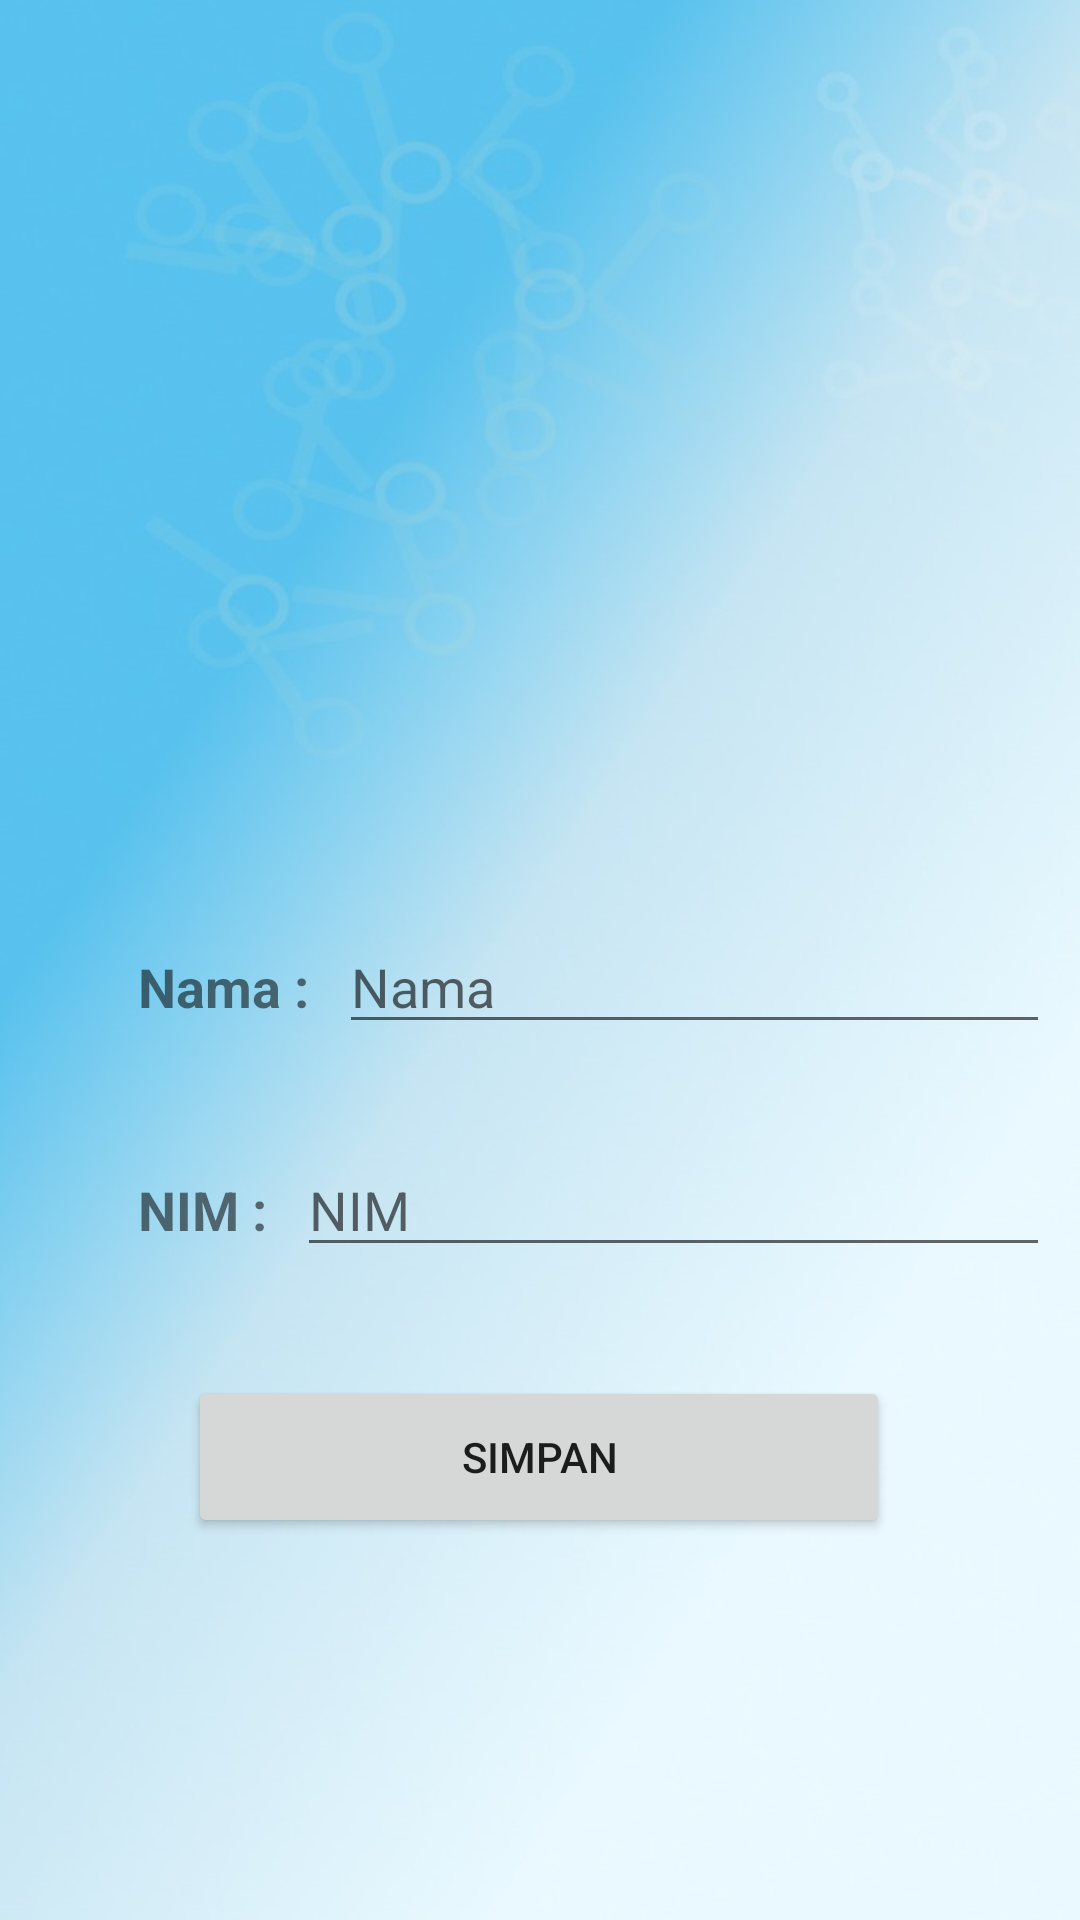

Here is an Android app screen rendered from its layout file. Give the layout XML and the strings, colors and styles it references.
<!-- AndroidManifest.xml: application theme Theme.Salsalia -->
<!-- res/layout/activity_profile.xml -->
<?xml version="1.0" encoding="utf-8"?>
<androidx.constraintlayout.widget.ConstraintLayout xmlns:android="http://schemas.android.com/apk/res/android"
    xmlns:app="http://schemas.android.com/apk/res-auto"
    xmlns:tools="http://schemas.android.com/tools"
    android:layout_width="match_parent"
    android:layout_height="match_parent"
    android:background="@drawable/background"
    tools:context=".activity_profile">

    
    
    
    
    
    
    <ImageView
        android:id="@+id/imageView"
        android:layout_width="422dp"
        android:layout_height="225dp"
        android:src="@drawable/potoku"
        app:layout_constraintBottom_toBottomOf="parent"
        app:layout_constraintEnd_toEndOf="parent"
        app:layout_constraintStart_toStartOf="parent"
        app:layout_constraintTop_toTopOf="parent"
        app:layout_constraintVertical_bias="0.116"
        android:contentDescription="@string/todo" />

    
    
    <LinearLayout
        android:id="@+id/ll1"
        android:layout_width="match_parent"
        android:layout_height="wrap_content"
        android:layout_margin="10dp"
        app:layout_constraintBottom_toBottomOf="parent"
        app:layout_constraintTop_toBottomOf="@+id/imageView"
        app:layout_constraintVertical_bias="0.077"
        tools:layout_editor_absoluteX="16dp">

        
        
        
        
        
        <TextView
            android:id="@+id/textView"
            android:layout_width="wrap_content"
            android:layout_height="wrap_content"
            android:layout_marginStart="36dp"
            android:text="@string/nama"
            android:textSize="18sp"
            android:textStyle="bold"
            app:layout_constraintBottom_toBottomOf="parent"
            app:layout_constraintStart_toStartOf="parent"
            app:layout_constraintTop_toBottomOf="@+id/imageView"
            app:layout_constraintVertical_bias="0.181" />

        
        
        
        <EditText
            android:id="@+id/et_nama"
            android:layout_width="match_parent"
            android:layout_height="wrap_content"
            android:layout_marginStart="10dp"
            android:hint="@string/nama1"
            app:layout_constraintBottom_toBottomOf="parent"
            app:layout_constraintTop_toBottomOf="@+id/imageView"
            app:layout_constraintVertical_bias="0.077"
            tools:ignore="TouchTargetSizeCheck"
            tools:layout_editor_absoluteX="16dp" />
    </LinearLayout>

    
    
    <LinearLayout
        android:id="@+id/linearLayout"
        android:layout_width="match_parent"
        android:layout_height="wrap_content"
        android:layout_margin="10dp"
        app:layout_constraintBottom_toBottomOf="parent"
        app:layout_constraintTop_toBottomOf="@+id/ll1"
        app:layout_constraintVertical_bias="0.1"
        tools:layout_editor_absoluteX="16dp">

        
        
        
        
        <TextView
            android:layout_width="wrap_content"
            android:layout_height="wrap_content"
            android:layout_marginStart="36dp"
            android:inputType="number"
            android:text="@string/nim"
            android:textSize="18sp"
            android:textStyle="bold"
            app:layout_constraintBottom_toBottomOf="parent"
            app:layout_constraintStart_toStartOf="parent"
            app:layout_constraintTop_toBottomOf="@+id/imageView"
            app:layout_constraintVertical_bias="0.077"
            tools:ignore="TouchTargetSizeCheck"
            tools:layout_editor_absoluteX="16dp" />

        
        
        <EditText
            android:hint="@string/nim1"
            android:id="@+id/et_nim"
            android:layout_width="match_parent"
            android:layout_height="wrap_content"
            android:layout_marginStart="10dp"
            tools:ignore="TouchTargetSizeCheck" />
    </LinearLayout>

    
    
    
    
    
    <Button
        android:id="@+id/button"
        android:layout_width="234dp"
        android:layout_height="54dp"
        android:layout_marginBottom="16dp"
        android:text="@string/simpan"
        app:layout_constraintBottom_toBottomOf="parent"
        app:layout_constraintEnd_toEndOf="parent"
        app:layout_constraintHorizontal_bias="0.497"
        app:layout_constraintStart_toStartOf="parent"
        app:layout_constraintTop_toBottomOf="@+id/linearLayout"
        app:layout_constraintVertical_bias="0.247" />
</androidx.constraintlayout.widget.ConstraintLayout>
<!-- resources referenced by this layout -->
<resources>
  <!-- drawable background: jpeg bitmap (drawable-v24, 31852 bytes) -->
  <string name="nama">Nama :</string>
  <string name="nama1">Nama</string>
  <string name="nim">NIM :</string>
  <string name="nim1">NIM</string>
  <string name="simpan">Simpan</string>
  <string name="todo">TODO</string>
  <style name="Theme.Salsalia" parent="Theme.MaterialComponents.DayNight.DarkActionBar">
          
          <item name="colorPrimary">@color/purple_500</item>
          <item name="colorPrimaryVariant">@color/purple_700</item>
          <item name="colorOnPrimary">@color/white</item>
          
          <item name="colorSecondary">@color/teal_200</item>
          <item name="colorSecondaryVariant">@color/teal_700</item>
          <item name="colorOnSecondary">@color/black</item>
          
          <item name="android:statusBarColor" tools:targetApi="l">?attr/colorPrimaryVariant</item>
          
      </style>
  <!-- not gathered from this repository: default colours our renderer supplied (Android Studio template values) -->
  <color name="purple_500">#FF6200EE</color>
  <color name="purple_700">#FF3700B3</color>
  <color name="teal_200">#FF03DAC5</color>
  <color name="teal_700">#FF018786</color>
  <color name="black">#FF000000</color>
  <color name="white">#FFFFFFFF</color>
</resources>
